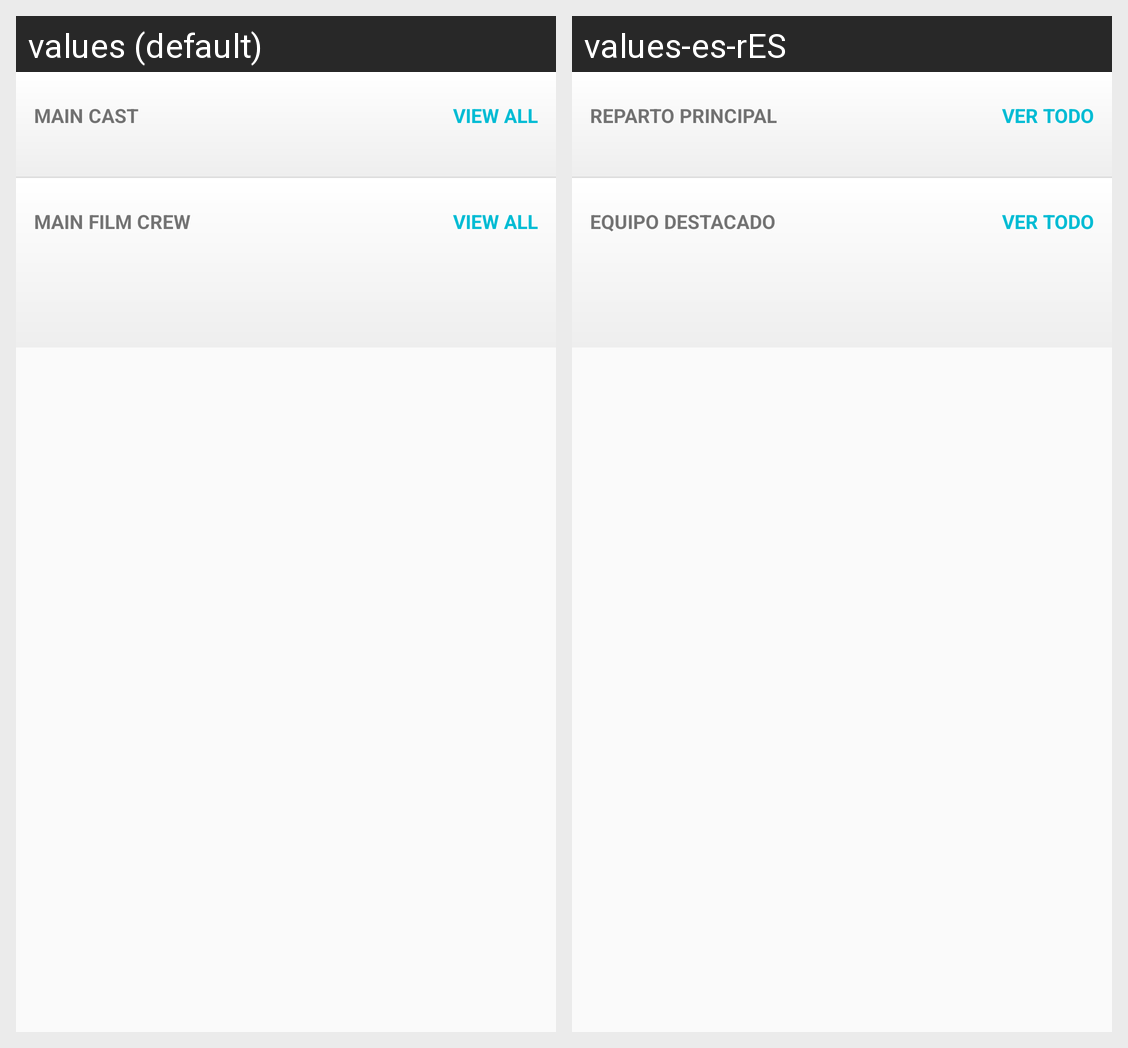

The same Android screen rendered under two of its app's locales, left to right. List the strings drawn on it with the default value and each locale's translation.
Android screen res/layout/fragment_movie_details_cast_crew.xml rendered under 2 locales, left to right: values (default), values-es-rES. Device: Nexus 5 (rendered at 1080×1920; each locale shown at half size, 540×960, under a caption strip naming it); theme AppTheme.
Strings drawn on this screen, with the default value and each locale's value (text and hints the layout hard-codes, and strings that could not be matched under every locale, appear in the picture but are not listed):

cast_of_characters
  values: Main cast
  values-es-rES: Reparto principal

view_all
  values: View all
  values-es-rES: Ver todo

film_crew
  values: Main film crew
  values-es-rES: Equipo destacado
